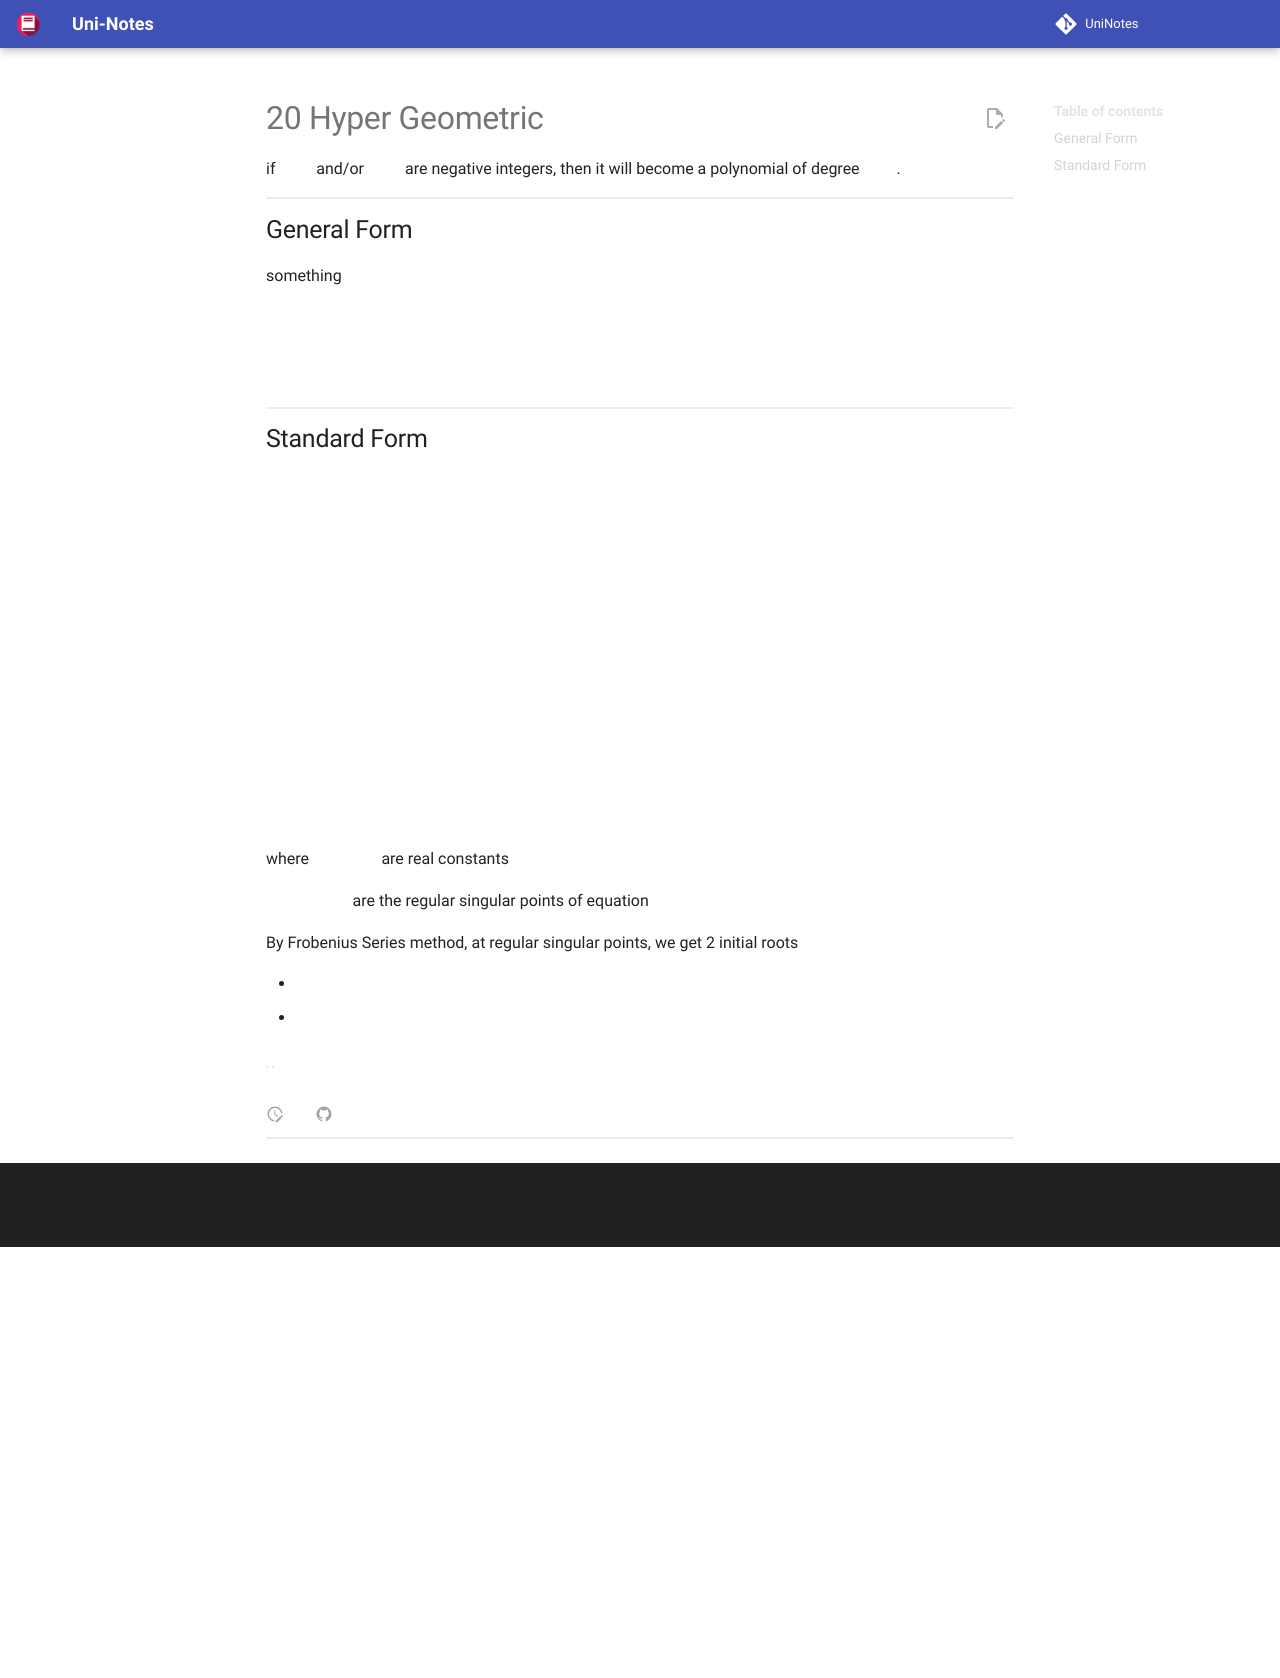

repository: uni-notes/uni-notes · page: 2_Core/Math_3/20_Hyper_Geometric/index.html · generator: mkdocs

if $a$ and/or $b$ are negative integers, then it will become a polynomial of degree $n$.

## General Form

something

$$
(1-x^2)
$$

## Standard Form

$$
x(1-x) y'' +
\Big[c - (a+b+1)x \Big]y' -
(ab)y = 0
$$

where $a, b, c$ are real constants

$x=0, x=1$ are the regular singular points of equation

By Frobenius Series method, at regular singular points, we get 2 initial roots

- $m=0$
- $m=1-c$

|              |                            $m=0$                             |                           $m=1-c$                            |
| :----------: | :----------------------------------------------------------: | :----------------------------------------------------------: |
| Solution $y$ | $1 + \frac{a \cdot b}{1 \cdot c}x + \frac{a(a\textcolor{hotpink}{+1}) \cdot b(b\textcolor{hotpink}{+1})}{1(1\textcolor{hotpink}{+1}) \cdot c(c\textcolor{hotpink}{+1})} x^2 + \\ \frac{a(a\textcolor{hotpink}{+1})(a\textcolor{orange}{+2}) \cdot b(b\textcolor{hotpink}{+1})(b\textcolor{orange}{+2})}{1(1\textcolor{hotpink}{+1})(1\textcolor{orange}{+2}) \cdot c(c\textcolor{hotpink}{+1})(c\textcolor{orange}{+2})} x^3 + \dots$ | $x^{\textcolor{hotpink}{1-c}} \times F(a + \textcolor{hotpink}{1-c}, b+ \textcolor{hotpink}{1-c}, 2-c, x)$ |
|              |      $F(a, b, c , x) = F(b, a, c, x)$<br />Commutative       |                                                              |

|        Constant        |                 Outcome                  |
| :--------------------: | :--------------------------------------: |
| $a \le 0$ or $b \le 0$ | Series breaks off into finite polynomial |
|        $c\le 0$        |          Solution doesn’t exist          |
